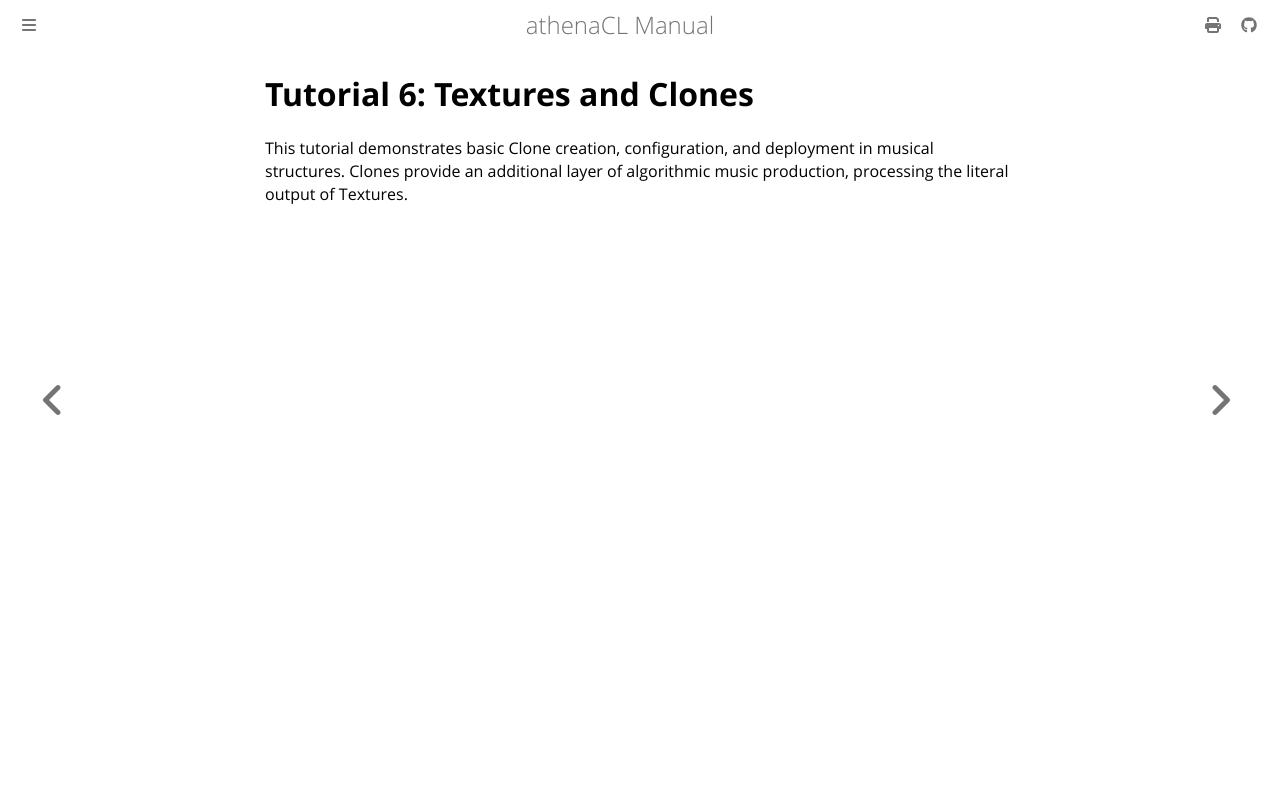

repository: ales-tsurko/athenaCL · page: chapter06/01-tutorial-6-textures-and-clones.html · generator: mdbook

# Tutorial 6: Textures and Clones

This tutorial demonstrates basic Clone creation, configuration, and deployment
in musical structures. Clones provide an additional layer of algorithmic music
production, processing the literal output of Textures.
